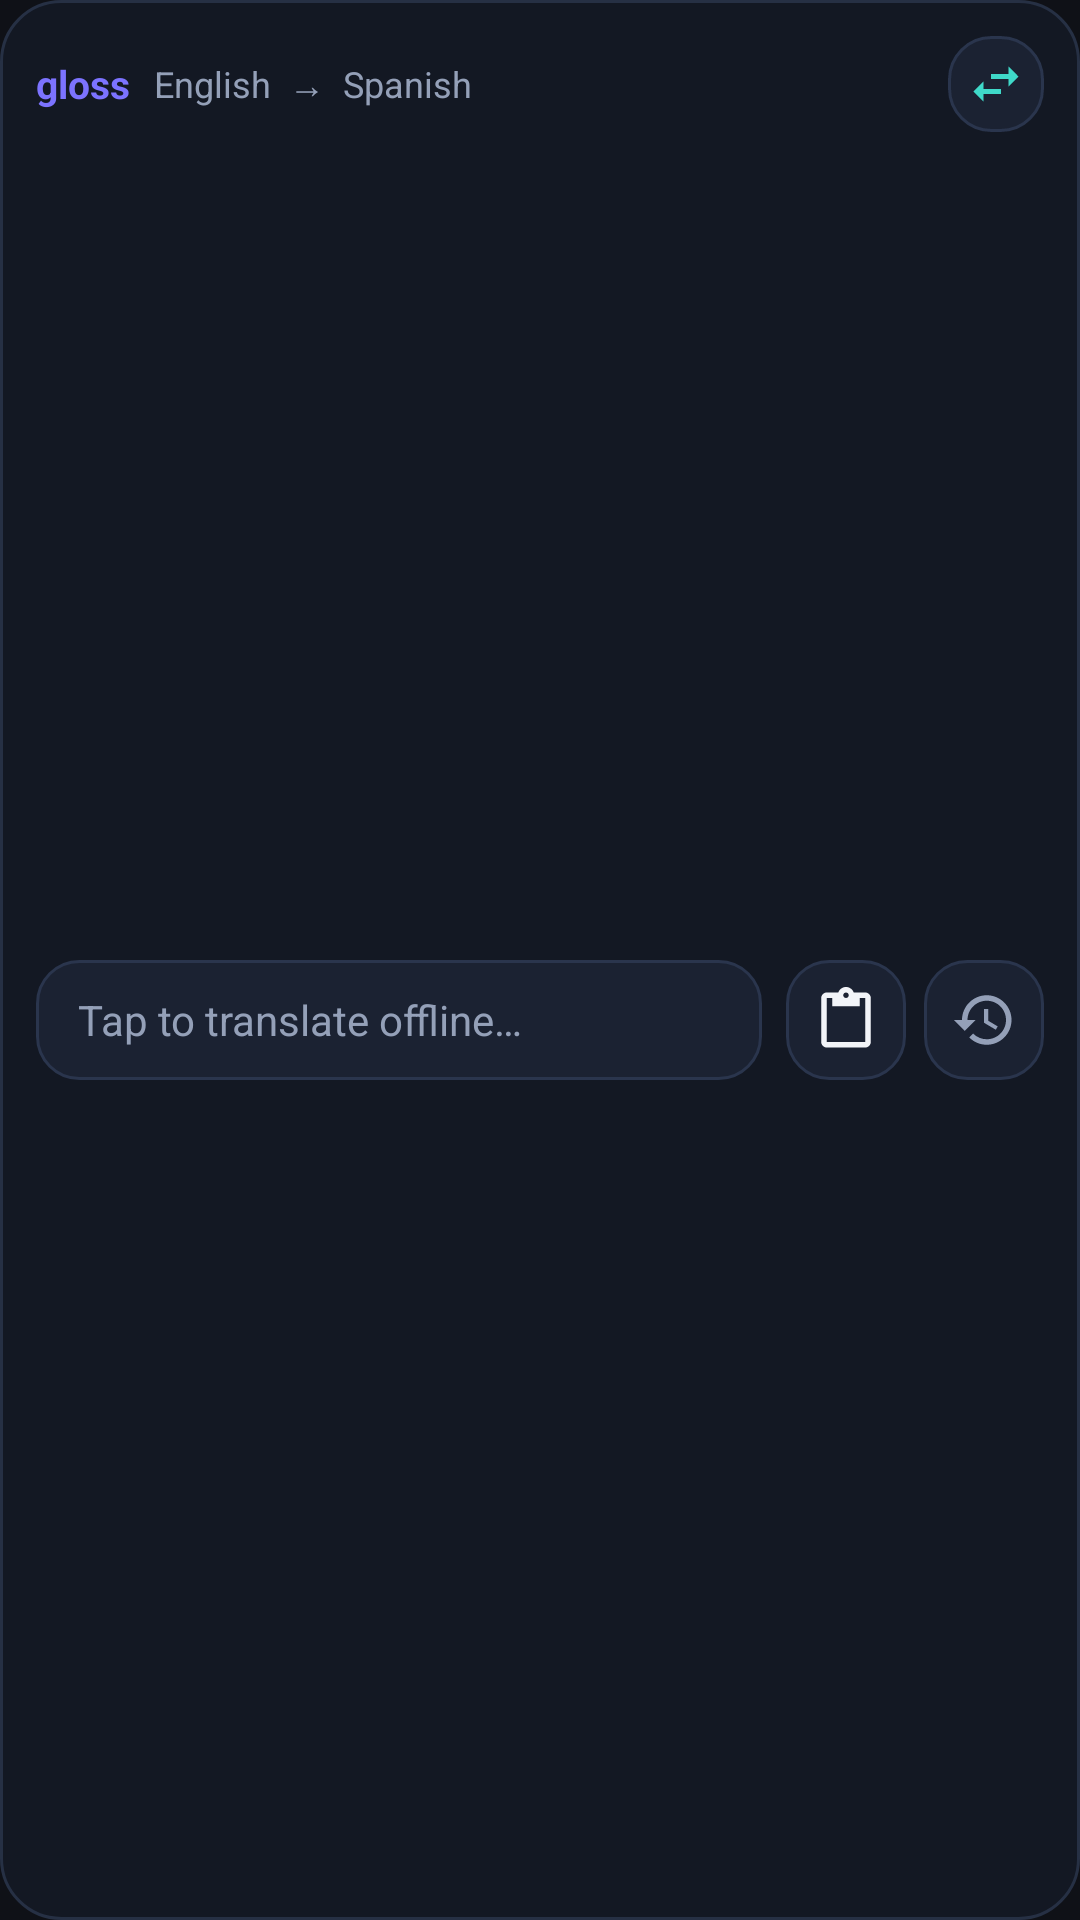

The Android layout XML behind this screen, and the referenced resources:
<!-- AndroidManifest.xml: application theme Theme.Gloss -->
<!-- res/layout/widget_quick_translate.xml -->
<?xml version="1.0" encoding="utf-8"?>
<LinearLayout xmlns:android="http://schemas.android.com/apk/res/android"
    android:id="@+id/widget_root"
    android:layout_width="match_parent"
    android:layout_height="match_parent"
    android:background="@drawable/bg_widget_card"
    android:orientation="vertical"
    android:padding="12dp">

    <LinearLayout
        android:layout_width="match_parent"
        android:layout_height="wrap_content"
        android:gravity="center_vertical"
        android:orientation="horizontal">

        <TextView
            android:layout_width="wrap_content"
            android:layout_height="wrap_content"
            android:text="gloss"
            android:textColor="#7C73FF"
            android:textSize="13sp"
            android:textStyle="bold" />

        <TextView
            android:id="@+id/widget_lang_pair"
            android:layout_width="0dp"
            android:layout_height="wrap_content"
            android:layout_marginStart="8dp"
            android:layout_weight="1"
            android:ellipsize="end"
            android:maxLines="1"
            android:text="English  →  Spanish"
            android:textColor="#94A0B8"
            android:textSize="12sp" />

        <ImageButton
            android:id="@+id/widget_btn_swap"
            android:layout_width="32dp"
            android:layout_height="32dp"
            android:background="@drawable/bg_widget_pill"
            android:contentDescription="Swap languages"
            android:padding="6dp"
            android:scaleType="centerInside"
            android:src="@drawable/ic_widget_swap" />
    </LinearLayout>

    <LinearLayout
        android:layout_width="match_parent"
        android:layout_height="0dp"
        android:layout_marginTop="8dp"
        android:layout_weight="1"
        android:gravity="center_vertical"
        android:orientation="horizontal">

        <TextView
            android:id="@+id/widget_btn_translate"
            android:layout_width="0dp"
            android:layout_height="40dp"
            android:layout_weight="1"
            android:background="@drawable/bg_widget_pill"
            android:ellipsize="end"
            android:gravity="center_vertical"
            android:maxLines="1"
            android:paddingStart="14dp"
            android:paddingEnd="14dp"
            android:text="Tap to translate offline…"
            android:textColor="#94A0B8"
            android:textSize="14sp" />

        <ImageButton
            android:id="@+id/widget_btn_paste"
            android:layout_width="40dp"
            android:layout_height="40dp"
            android:layout_marginStart="8dp"
            android:background="@drawable/bg_widget_pill"
            android:contentDescription="Paste and translate"
            android:padding="9dp"
            android:scaleType="centerInside"
            android:src="@drawable/ic_widget_paste" />

        <ImageButton
            android:id="@+id/widget_btn_history"
            android:layout_width="40dp"
            android:layout_height="40dp"
            android:layout_marginStart="6dp"
            android:background="@drawable/bg_widget_pill"
            android:contentDescription="Recent phrases"
            android:padding="9dp"
            android:scaleType="centerInside"
            android:src="@drawable/ic_widget_history" />
    </LinearLayout>

</LinearLayout>
<!-- resources referenced by this layout -->
<resources>
  <!-- drawable bg_widget_card (drawable) -->
  <?xml version="1.0" encoding="utf-8"?>
  <shape xmlns:android="http://schemas.android.com/apk/res/android"
      android:shape="rectangle">
      <solid android:color="#131823" />
      <stroke
          android:width="1dp"
          android:color="#263044" />
      <corners android:radius="20dp" />
  </shape>
  <!-- drawable bg_widget_pill (drawable) -->
  <?xml version="1.0" encoding="utf-8"?>
  <shape xmlns:android="http://schemas.android.com/apk/res/android"
      android:shape="rectangle">
      <solid android:color="#1B2232" />
      <stroke
          android:width="1dp"
          android:color="#2A354D" />
      <corners android:radius="14dp" />
  </shape>
  <!-- drawable ic_widget_history (drawable) -->
  <vector xmlns:android="http://schemas.android.com/apk/res/android"
      android:width="24dp"
      android:height="24dp"
      android:viewportWidth="24"
      android:viewportHeight="24">
      <path
          android:fillColor="#94A0B8"
          android:pathData="M13,3c-4.97,0 -9,4.03 -9,9H1l3.89,3.89 0.07,0.14L9,12H6c0,-3.87 3.13,-7 7,-7s7,3.13 7,7 -3.13,7 -7,7c-1.93,0 -3.68,-0.79 -4.94,-2.06l-1.42,1.42C8.27,19.99 10.51,21 13,21c4.97,0 9,-4.03 9,-9s-4.03,-9 -9,-9zm-1,5v5l4.28,2.54 0.72,-1.21 -3.5,-2.08V8H12z" />
  </vector>
  <!-- drawable ic_widget_paste (drawable) -->
  <vector xmlns:android="http://schemas.android.com/apk/res/android"
      android:width="24dp"
      android:height="24dp"
      android:viewportWidth="24"
      android:viewportHeight="24">
      <path
          android:fillColor="#F2F4F8"
          android:pathData="M19,2h-4.18C14.4,0.84 13.3,0 12,0c-1.3,0 -2.4,0.84 -2.82,2H5c-1.1,0 -2,0.9 -2,2v16c0,1.1 0.9,2 2,2h14c1.1,0 2,-0.9 2,-2V4c0,-1.1 -0.9,-2 -2,-2zm-7,0c0.55,0 1,0.45 1,1s-0.45,1 -1,1 -1,-0.45 -1,-1 0.45,-1 1,-1zm7,18H5V4h2v3h10V4h2v16z" />
  </vector>
  <!-- drawable ic_widget_swap (drawable) -->
  <vector xmlns:android="http://schemas.android.com/apk/res/android"
      android:width="24dp"
      android:height="24dp"
      android:viewportWidth="24"
      android:viewportHeight="24">
      <path
          android:fillColor="#3FD9C9"
          android:pathData="M6.99,11L3,15l3.99,4v-3H14v-2H6.99v-3zM21,9l-3.99,-4v3H10v2h7.01v3L21,9z" />
  </vector>
  <style name="Theme.Gloss" parent="Base.Theme.Gloss" />
  <style name="Base.Theme.Gloss" parent="Theme.Material3.DayNight.NoActionBar">
          <item name="colorPrimary">@color/accent_primary</item>
          <item name="colorPrimaryVariant">@color/chip_selected_bg</item>
          <item name="colorOnPrimary">@color/white</item>
          <item name="colorSurface">@color/bg_surface</item>
          <item name="colorOnSurface">@color/text_primary</item>
          <item name="android:windowBackground">@color/bg_surface</item>
          <item name="android:statusBarColor">@color/bg_surface</item>
          <item name="android:navigationBarColor">@color/bg_surface</item>
          <item name="android:windowLightStatusBar" tools:targetApi="23">false</item>
          <item name="android:windowLightNavigationBar" tools:targetApi="27">false</item>
      </style>
  <color name="accent_primary">#6C63FF</color>
  <color name="chip_selected_bg">#3D3580</color>
  <color name="white">#FFFFFFFF</color>
  <color name="bg_surface">#0F1117</color>
  <color name="text_primary">#EAEAF0</color>
</resources>
